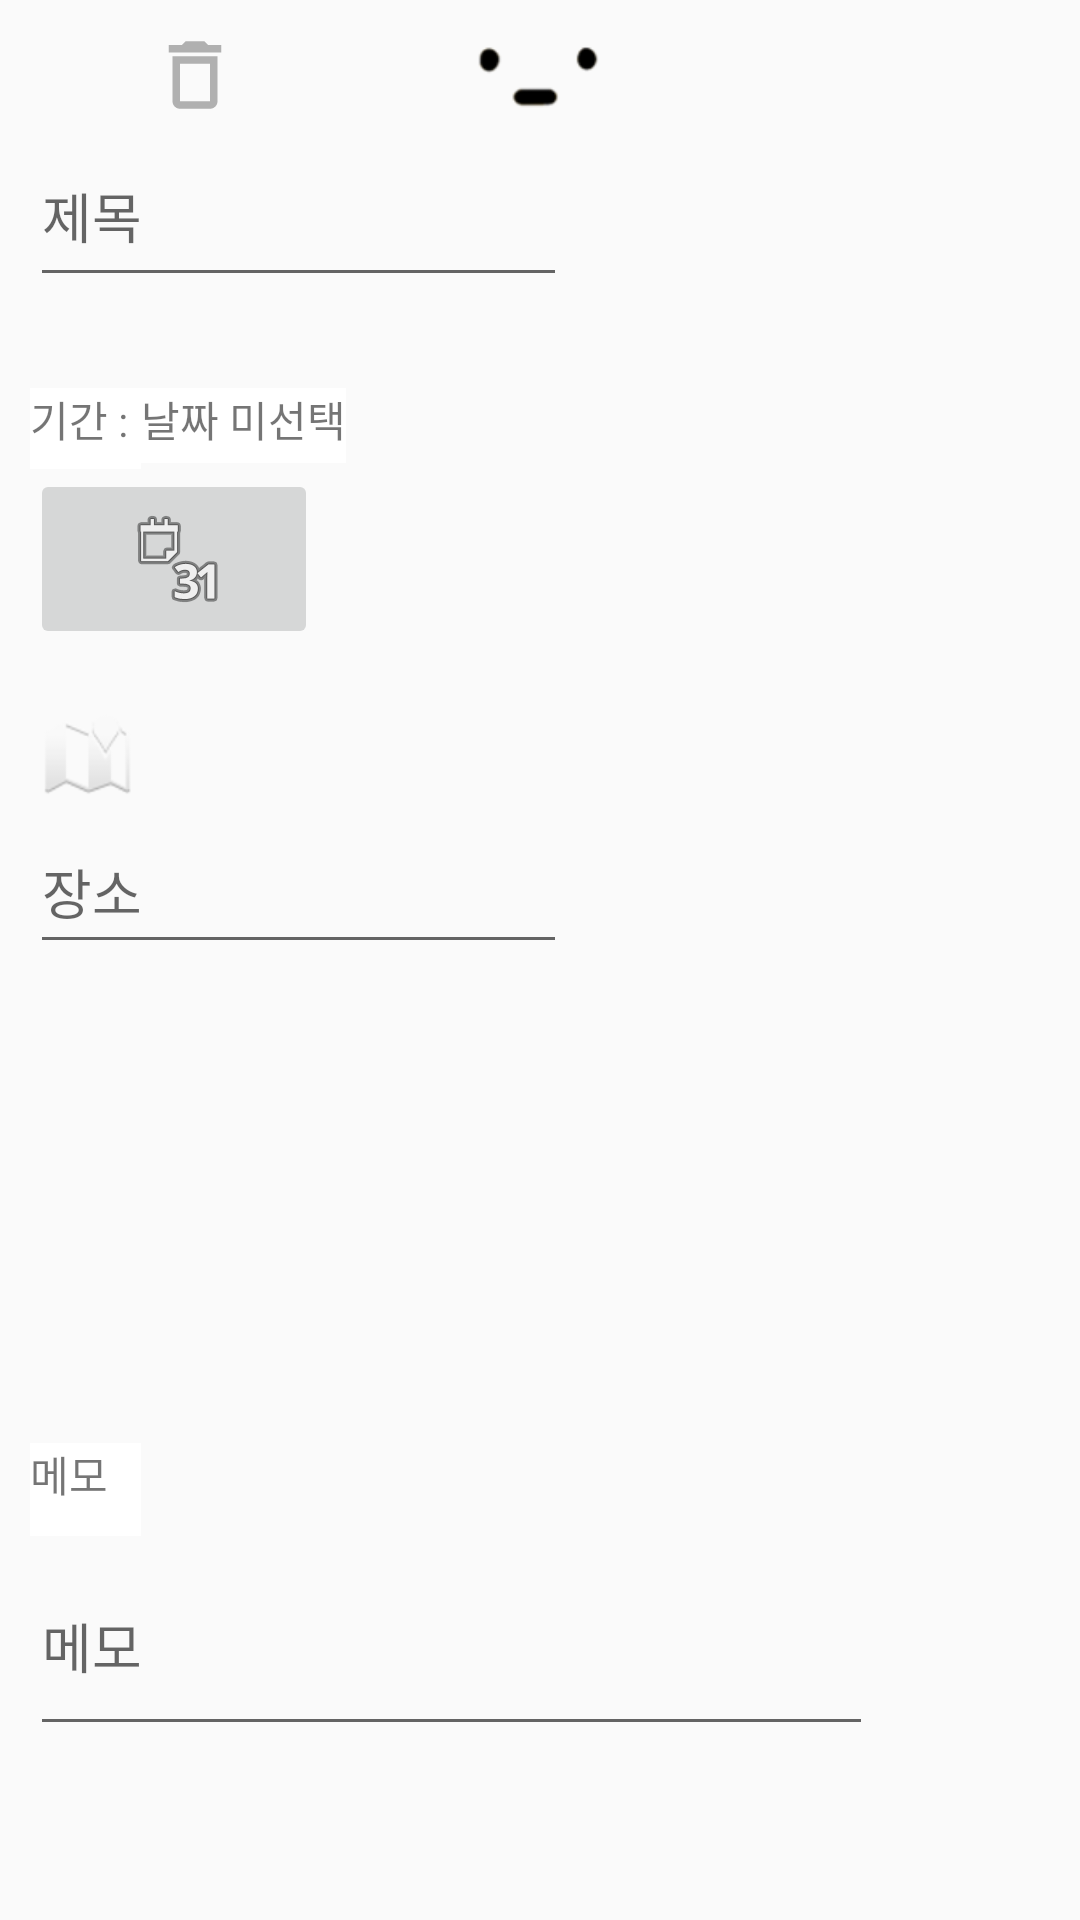

The Android layout XML behind this screen, and the referenced resources:
<!-- AndroidManifest.xml: application theme Theme.AppCompat.Light.NoActionBar -->
<!-- res/layout/cal_listedit.xml -->
<?xml version="1.0" encoding="utf-8"?>
<androidx.constraintlayout.widget.ConstraintLayout xmlns:android="http://schemas.android.com/apk/res/android"
    xmlns:app="http://schemas.android.com/apk/res-auto"
    xmlns:tools="http://schemas.android.com/tools"
    android:layout_width="350dp"
    android:layout_height="500dp"
    android:padding="10dp">

    <LinearLayout
        android:layout_width="match_parent"
        android:layout_height="wrap_content"
        android:orientation="horizontal"
        tools:ignore="MissingConstraints">

        <Button
            android:id="@+id/btncan"
            android:layout_width="30dp"
            android:layout_height="30dp"
            android:background="@drawable/ic_baseline_close_24"
            android:textSize="20dp"
            ></Button>

        <Button
            android:layout_width="30dp"
            android:layout_height="30dp"
            android:layout_gravity="right"
            android:background="@drawable/ic_baseline_delete_outline_24"
            android:id="@+id/trash"
            android:layout_marginLeft="10dp"/>
        <ImageView
            android:layout_width="0dp"
            android:src="@drawable/good"
            android:layout_height="30dp"
            android:layout_weight="1"/>

        <Button
            android:id="@+id/btnok"
            android:layout_width="30dp"
            android:layout_height="30dp"
            android:layout_marginLeft="40dp"
            android:background="@drawable/ic_baseline_check_24"
            android:textSize="20dp"></Button>

    </LinearLayout>

    <EditText
        android:id="@+id/mod_editTitle"
        android:layout_width="179dp"
        android:layout_height="57dp"
        android:layout_marginTop="32dp"
        android:hint="제목"
        app:layout_constraintEnd_toEndOf="parent"
        app:layout_constraintHorizontal_bias="0.0"
        app:layout_constraintStart_toStartOf="parent"
        app:layout_constraintTop_toTopOf="parent" />

    <ImageView
        android:id="@+id/imgv2"
        android:layout_width="39dp"
        android:layout_height="30dp"
        android:layout_marginTop="20dp"
        android:clickable="false"
        android:src="@android:drawable/ic_dialog_map"
        app:layout_constraintEnd_toEndOf="parent"
        app:layout_constraintHorizontal_bias="0.0"
        app:layout_constraintStart_toStartOf="parent"
        app:layout_constraintTop_toBottomOf="@+id/btn_moddate" />

    <EditText
        android:id="@+id/edt_modwhere"
        android:layout_width="179dp"
        android:layout_height="51dp"
        android:layout_marginTop="4dp"
        android:hint="장소"
        app:layout_constraintEnd_toEndOf="parent"
        app:layout_constraintHorizontal_bias="0.0"
        app:layout_constraintStart_toStartOf="parent"
        app:layout_constraintTop_toBottomOf="@+id/imgv2" />

    <TextView
        android:id="@+id/mod_when"
        android:layout_width="37dp"
        android:layout_height="27dp"
        android:background="@color/white"
        android:text="기간 : "
        app:layout_constraintBottom_toBottomOf="parent"
        app:layout_constraintStart_toStartOf="parent"
        app:layout_constraintTop_toBottomOf="@+id/mod_editTitle"
        app:layout_constraintVertical_bias="0.060000002" />

    <TextView
        android:id="@+id/mod_memo"
        android:layout_width="37dp"
        android:layout_height="31dp"
        android:background="@color/white"
        android:text="메모"
        app:layout_constraintBottom_toTopOf="@+id/mod_edt_memo"
        app:layout_constraintEnd_toEndOf="parent"
        app:layout_constraintHorizontal_bias="0.0"
        app:layout_constraintStart_toStartOf="parent"
        app:layout_constraintTop_toBottomOf="@+id/edt_modwhere"
        app:layout_constraintVertical_bias="1.0" />


    <EditText
        android:id="@+id/mod_edt_memo"
        android:layout_width="281dp"
        android:layout_height="70dp"
        android:layout_marginBottom="48dp"
        android:hint="메모"
        app:layout_constraintBottom_toBottomOf="parent"
        app:layout_constraintEnd_toEndOf="parent"
        app:layout_constraintHorizontal_bias="0.0"
        app:layout_constraintStart_toStartOf="parent" />

    <ImageButton
        android:id="@+id/btn_moddate"
        android:layout_width="96dp"
        android:layout_height="60dp"
        android:src="@android:drawable/ic_menu_month"
        app:layout_constraintEnd_toEndOf="parent"
        app:layout_constraintHorizontal_bias="0.0"
        app:layout_constraintStart_toStartOf="parent"
        app:layout_constraintTop_toBottomOf="@+id/mod_when" />

    <TextView
        android:id="@+id/tv_date2"
        android:layout_width="wrap_content"
        android:layout_height="25dp"
        android:background="@color/white"
        android:text="날짜 미선택"
        app:layout_constraintBottom_toBottomOf="@+id/add_when"
        app:layout_constraintEnd_toEndOf="parent"
        app:layout_constraintHorizontal_bias="0.0"
        app:layout_constraintStart_toEndOf="@+id/mod_when"
        app:layout_constraintTop_toTopOf="@+id/mod_when" />

</androidx.constraintlayout.widget.ConstraintLayout>
<!-- resources referenced by this layout -->
<resources>
  <!-- drawable good: png bitmap (drawable, 1555 bytes) -->
  <!-- drawable ic_baseline_delete_outline_24 (drawable) -->
  <vector android:height="24dp" android:tint="#B0B0B0"
      android:viewportHeight="24" android:viewportWidth="24"
      android:width="24dp" xmlns:android="http://schemas.android.com/apk/res/android">
      <path android:fillColor="@android:color/white" android:pathData="M6,19c0,1.1 0.9,2 2,2h8c1.1,0 2,-0.9 2,-2L18,7L6,7v12zM8,9h8v10L8,19L8,9zM15.5,4l-1,-1h-5l-1,1L5,4v2h14L19,4z"/>
  </vector>
  <!-- not gathered from this repository: default colours our renderer supplied (Android Studio template values) -->
  <color name="white">#FFFFFFFF</color>
</resources>
